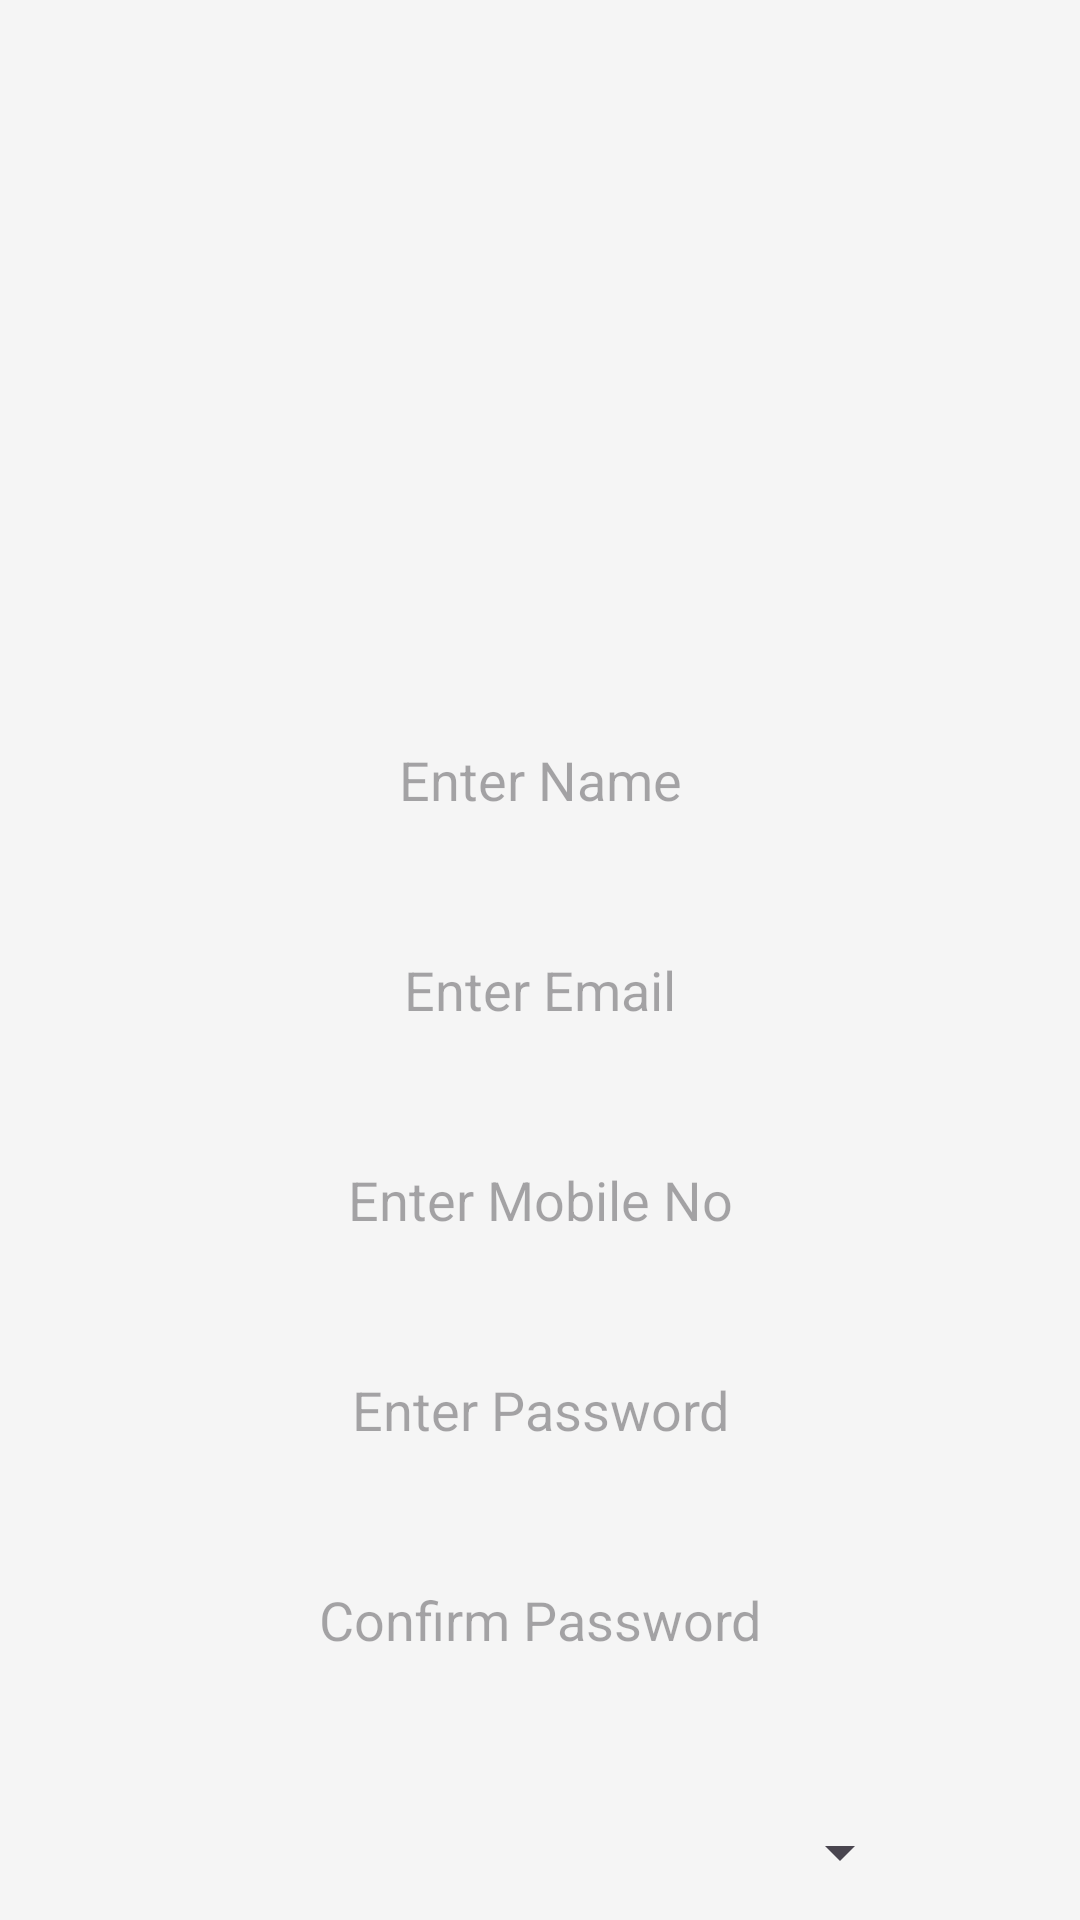

Layout XML and referenced resources for this Android screen:
<!-- AndroidManifest.xml: application theme Theme.UserPoliceApp -->
<!-- res/layout/registration.xml -->
<?xml version="1.0" encoding="utf-8"?>
<LinearLayout
    xmlns:android="http://schemas.android.com/apk/res/android"
    android:layout_width="match_parent"
    android:layout_height="match_parent"
    android:orientation="vertical"
    android:background="#F5F5F5">

    <ImageView
        android:layout_width="250dp"
        android:layout_height="200dp"
        android:layout_gravity="center"
        android:layout_marginTop="20dp"
        android:background="@drawable/unscreen2" />

    <EditText
        android:id="@+id/user_name"
        android:layout_width="250dp"
        android:layout_height="60dp"
        android:hint="Enter Name"
        android:inputType="text"
        android:textAlignment="center"
        android:layout_gravity="center"
        android:background="@drawable/btn_border"
        android:layout_marginTop="10dp"/>

    <EditText
        android:id="@+id/user_email"
        android:layout_width="250dp"
        android:layout_height="60dp"
        android:hint="Enter Email"
        android:textAlignment="center"
        android:inputType="textEmailAddress"
        android:textColor="#180E90"
        android:layout_gravity="center"
        android:background="@drawable/btn_border"
        android:layout_marginTop="10dp"/>
    <EditText
        android:id="@+id/user_mobile"
        android:layout_width="250dp"
        android:layout_height="60dp"
        android:hint="Enter Mobile No"
        android:textAlignment="center"
        android:inputType="phone"
        android:layout_gravity="center"
        android:background="@drawable/btn_border"
        android:layout_marginTop="10dp"/>
    <EditText
        android:id="@+id/user_password"
        android:layout_width="250dp"
        android:layout_height="60dp"
        android:hint="Enter Password"
        android:textAlignment="center"
        android:inputType="textPassword"
        android:textColor="#180E90"
        android:layout_gravity="center"
        android:background="@drawable/btn_border"
        android:layout_marginTop="10dp"/>
    <EditText
        android:id="@+id/con_password"
        android:layout_width="250dp"
        android:layout_height="60dp"
        android:hint="Confirm Password"
        android:textAlignment="center"
        android:inputType="textPassword"
        android:layout_gravity="center"
        android:background="@drawable/btn_border"
        android:layout_marginTop="10dp"/>
    <Spinner
        android:id="@+id/station_spinner"
        android:layout_width="248dp"
        android:layout_height="55dp"
        android:layout_marginTop="20dp"
        android:layout_gravity="center"
      />

    <Button
        android:id="@+id/register"
        android:layout_width="248dp"
        android:layout_height="55dp"
        android:layout_gravity="center"

        android:layout_marginTop="20dp"
        android:text="Register"
        android:textSize="20dp" />

    <LinearLayout
        android:layout_width="match_parent"
        android:layout_height="wrap_content"
        android:layout_marginTop="10dp"
        >
        <TextView
            android:layout_width="wrap_content"
            android:layout_height="wrap_content"
            android:text="Already have account?"
            android:layout_marginLeft="120dp"
            android:textSize="15dp"
            android:textColor="#180E90"/>
        <TextView
            android:id="@+id/login_text"
            android:layout_width="wrap_content"
            android:layout_height="wrap_content"
            android:text="Log in"
            android:layout_marginLeft="5dp"
            android:textSize="15dp"
            android:textColor="#FF5722"/>
    </LinearLayout>
</LinearLayout>
<!-- resources referenced by this layout -->
<resources>
  <style name="Theme.UserPoliceApp" parent="Base.Theme.UserPoliceApp" />
  <style name="Base.Theme.UserPoliceApp" parent="Theme.Material3.DayNight.NoActionBar">
          
          
      </style>
</resources>
